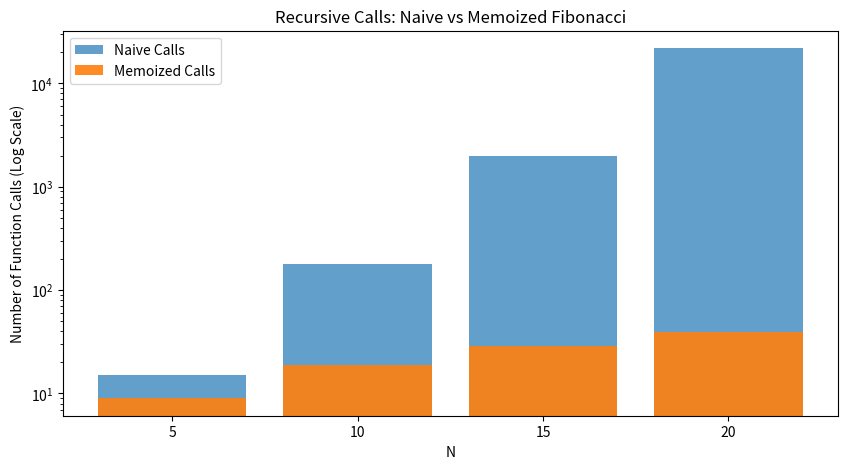

Generate this figure with matplotlib:
import time

def fib_naive(n):
    if n <= 1:
        return n
    return fib_naive(n-1) + fib_naive(n-2)

start = time.time()
print("Fib 35 naive:", fib_naive(35))
print(f"Time taken (naive): {time.time() - start:.4f} seconds")


from functools import lru_cache
import time

@lru_cache(maxsize=None)
def fib_memo(n):
    if n <= 1:
        return n
    return fib_memo(n-1) + fib_memo(n-2)

start = time.time()
print("Fib 35 memoized:", fib_memo(35))
print(f"Time taken (memo): {time.time() - start:.6f} seconds")


print("Naive Fibonacci(4) call tree:")
print("fib(4)")
print("├── fib(3)")
print("│   ├── fib(2)")
print("│   │   ├── fib(1)")
print("│   │   └── fib(0)")
print("│   └── fib(1)")
print("└── fib(2)")
print("    ├── fib(1)")
print("    └── fib(0)")
print("\nMemoized Fibonacci(4) call tree:")
print("fib(4)")
print("├── fib(3)")
print("│   ├── fib(2)")
print("│   │   ├── fib(1)")
print("│   │   └── fib(0)")
print("│   └── fib(1) (CACHED)")
print("└── fib(2) (CACHED)")


from functools import lru_cache

@lru_cache(maxsize=2)
def limited_cache(x):
    print(f"Computing {x}...")
    return x * x

limited_cache(1)
limited_cache(2)
limited_cache(3) # Evicts '1'
print("Calling 1 again:")
limited_cache(1) # Recomputes because it was evicted!


from functools import lru_cache

@lru_cache(maxsize=None)
def factorial(n):
    return n * factorial(n-1) if n else 1

factorial(5)
factorial(7) # 5 is cached, only computes 6 and 7
print(factorial.cache_info())


factorial.cache_clear()
print(factorial.cache_info()) # Cache is now empty


from functools import lru_cache

@lru_cache(maxsize=None)
def climb_stairs(n):
    if n == 1: return 1
    if n == 2: return 2
    return climb_stairs(n-1) + climb_stairs(n-2)

print("Ways to climb 10 stairs:", climb_stairs(10))


from functools import lru_cache

@lru_cache(maxsize=None)
def coin_change(amount, coins_tuple): # Note: args must be hashable, so list -> tuple
    if amount == 0: return 0
    if amount < 0: return float('inf')
    
    res = float('inf')
    for coin in coins_tuple:
        res = min(res, 1 + coin_change(amount - coin, coins_tuple))
    return res

coins = (1, 2, 5)
amount = 11
ans = coin_change(amount, coins)
print(f"Min coins to make {amount} with {coins}: {ans}")


from functools import lru_cache

def lcs(text1, text2):
    @lru_cache(maxsize=None)
    def dp(i, j):
        if i == len(text1) or j == len(text2):
            return 0
        if text1[i] == text2[j]:
            return 1 + dp(i+1, j+1)
        return max(dp(i+1, j), dp(i, j+1))
    
    return dp(0, 0)

print("LCS of 'abcde' and 'ace':", lcs("abcde", "ace"))


from functools import lru_cache

def knapsack(weights, values, capacity):
    # Using tuples since lists are unhashable
    w_tuple = tuple(weights)
    v_tuple = tuple(values)
    
    @lru_cache(maxsize=None)
    def dp(i, curr_capacity):
        if i == len(w_tuple) or curr_capacity == 0:
            return 0
        
        # Skip item if it's too heavy
        if w_tuple[i] > curr_capacity:
            return dp(i+1, curr_capacity)
            
        # Take or don't take
        take = v_tuple[i] + dp(i+1, curr_capacity - w_tuple[i])
        skip = dp(i+1, curr_capacity)
        return max(take, skip)
        
    return dp(0, capacity)

w = [1, 3, 4, 5]
v = [1, 4, 5, 7]
print("Knapsack max value:", knapsack(w, v, 7))


from functools import lru_cache

@lru_cache(maxsize=None)
def unique_paths(m, n):
    if m == 1 or n == 1:
        return 1
    return unique_paths(m-1, n) + unique_paths(m, n-1)

print("Unique paths in 3x7 grid:", unique_paths(3, 7))


import matplotlib.pyplot as plt

# Theoretical call counts for Fibonacci
n_vals = [5, 10, 15, 20]
naive_calls = [15, 177, 1973, 21891]
memo_calls = [9, 19, 29, 39]

plt.figure(figsize=(10, 5))
plt.bar([str(n) for n in n_vals], naive_calls, label='Naive Calls', alpha=0.7)
plt.bar([str(n) for n in n_vals], memo_calls, label='Memoized Calls', alpha=0.9)
plt.yscale('log')
plt.xlabel('N')
plt.ylabel('Number of Function Calls (Log Scale)')
plt.title('Recursive Calls: Naive vs Memoized Fibonacci')
plt.legend()
plt.show()


from functools import cache

@cache
def fast_fib(n):
    if n <= 1: return n
    return fast_fib(n-1) + fast_fib(n-2)

print("Fib 50 with @cache:", fast_fib(50))


# Use @cache when you want to memoize EVERYTHING (e.g. DP problems where state space is bounded)
# Use @lru_cache(maxsize=128) when state space is infinite/huge and you only want to cache recent items to save memory.
print("Rule of thumb for LeetCode: Just use @cache (or @lru_cache(None) for older Python)")


from functools import cache

@cache
def tribonacci(n):
    if n == 0: return 0
    if n <= 2: return 1
    return tribonacci(n-1) + tribonacci(n-2) + tribonacci(n-3)

print("Tribonacci 25:", tribonacci(25))


from functools import reduce

nums = [1, 2, 3, 4, 5]
# (((1+2)+3)+4)+5
total = reduce(lambda x, y: x + y, nums)
print("Sum:", total)


from functools import reduce

nums = [1, 2, 3, 4, 5]
max_val = reduce(lambda a, b: a if a > b else b, nums)
print("Max:", max_val)


from functools import reduce

nums = [1, 2, 3, 4, 5]
product = reduce(lambda x, y: x * y, nums)
print("Product:", product)


from functools import reduce

nested = [[1, 2], [3, 4], [5]]
flat = reduce(lambda a, b: a + b, nested)
print("Flattened:", flat)


from functools import reduce

pairs = [('a', 1), ('b', 2), ('c', 3)]
def add_to_dict(d, pair):
    d[pair[0]] = pair[1]
    return d

res_dict = reduce(add_to_dict, pairs, {})
print("Built dictionary:", res_dict)


from functools import reduce

n = 5
fact = reduce(lambda x, y: x * y, range(1, n+1))
print("Factorial of 5:", fact)


from functools import reduce
import math

arr = [24, 36, 48, 60]
list_gcd = reduce(math.gcd, arr)
print("GCD of list:", list_gcd)


from functools import reduce

words = ["python", "functools", "reduce", "algorithms"]
longest = reduce(lambda a, b: a if len(a) > len(b) else b, words)
print("Longest word:", longest)


# sum(nums) is better than reduce(lambda x, y: x + y, nums)
# max(nums) is better than reduce(...)
# math.prod(nums) (Python 3.8+) is better than reduce for product
# reduce is best for custom accumulation logic (like math.gcd over a list)
print("Use built-ins when available, fallback to reduce for custom logic.")


from functools import partial

def power(base, exp):
    return base ** exp

square = partial(power, exp=2)
cube = partial(power, exp=3)

print("Square of 4:", square(base=4))


from functools import partial

def greet(greeting, name, punctuation="."):
    return f"{greeting}, {name}{punctuation}"

shout_greet = partial(greet, punctuation="!!!")
print(shout_greet("Hello", "Alice"))


from functools import partial

base2 = partial(int, base=2)
print("1010 in base 2 is:", base2("1010"))


from functools import partial

sort_desc = partial(sorted, reverse=True)
print("Sorted desc:", sort_desc([1, 5, 2, 9, 3]))


from functools import partial

def binary_search(arr, target, left, right):
    if left > right: return -1
    mid = (left + right) // 2
    if arr[mid] == target: return mid
    elif arr[mid] < target: return binary_search(arr, target, mid+1, right)
    else: return binary_search(arr, target, left, mid-1)

arr = [1, 2, 3, 4, 5, 6, 7]
# Create a specialized search for this specific array
search_arr = partial(binary_search, arr, left=0, right=len(arr)-1)
print("Found 5 at index:", search_arr(target=5))


from functools import partial
import sys

error_print = partial(print, "ERROR:", file=sys.stderr)
error_print("This is a custom error message")


from functools import partial

def multiply(a, b):
    return a * b

mul_2 = partial(multiply, 2)
mul_3 = partial(multiply, 3)

print("10 * 2 =", mul_2(10))
print("10 * 3 =", mul_3(10))


from functools import cmp_to_key

def compare(a, b):
    # Sort ascending
    if a < b: return -1
    elif a > b: return 1
    return 0

nums = [4, 2, 5, 1, 3]
print("Sorted:", sorted(nums, key=cmp_to_key(compare)))


from functools import cmp_to_key

def compare_strings(a, b):
    if a + b > b + a:
        return -1 # a comes first
    elif a + b < b + a:
        return 1
    return 0

nums = [3, 30, 34, 5, 9]
str_nums = list(map(str, nums))
str_nums.sort(key=cmp_to_key(compare_strings))
largest = "".join(str_nums)
print("Largest number:", largest)


from functools import cmp_to_key

def compare_points(p1, p2):
    if p1[0] != p2[0]:
        return -1 if p1[0] < p2[0] else 1
    else:
        return -1 if p1[1] > p2[1] else 1 # y descending

points = [(1, 5), (2, 3), (1, 10), (2, 8)]
points.sort(key=cmp_to_key(compare_points))
print("Sorted points:", points)


from functools import cmp_to_key

def compare_fractions(f1, f2):
    # f = (num, den). Compare f1_num/f1_den vs f2_num/f2_den
    # Equivalent to comparing f1_num * f2_den vs f2_num * f1_den
    v1 = f1[0] * f2[1]
    v2 = f2[0] * f1[1]
    return v1 - v2 # Ascending

fracs = [(1, 3), (1, 2), (2, 5)]
fracs.sort(key=cmp_to_key(compare_fractions))
print("Sorted fractions:", fracs)


from functools import cmp_to_key
from collections import Counter

words = ["apple", "banana", "apple", "cherry", "cherry", "cherry"]
freq = Counter(words)

def compare_words(w1, w2):
    if freq[w1] != freq[w2]:
        return freq[w2] - freq[w1] # Descending freq
    if w1 < w2:
        return -1 # Ascending alphabetical
    return 1

unique_words = list(freq.keys())
unique_words.sort(key=cmp_to_key(compare_words))
print("Sorted words:", unique_words)


# key=lambda is better for simple property access (e.g. key=lambda x: x[1])
# cmp_to_key is REQUIRED when comparison depends on BOTH elements simultaneously
# (like the Largest Number problem where a+b > b+a)
print("Use cmp_to_key only when the relation depends on both elements combined.")


def my_decorator_no_wraps(func):
    def wrapper(*args, **kwargs):
        return func(*args, **kwargs)
    return wrapper

@my_decorator_no_wraps
def dummy_func():
    """This is a dummy docstring."""
    pass

print("Name:", dummy_func.__name__) # 'wrapper'
print("Doc:", dummy_func.__doc__)   # None


from functools import wraps

def my_decorator(func):
    @wraps(func)
    def wrapper(*args, **kwargs):
        return func(*args, **kwargs)
    return wrapper

@my_decorator
def dummy_func2():
    """This is a dummy docstring."""
    pass

print("Name:", dummy_func2.__name__) # 'dummy_func2'
print("Doc:", dummy_func2.__doc__)   # 'This is a dummy docstring.'


from functools import wraps
import time

def timeit(func):
    @wraps(func)
    def wrapper(*args, **kwargs):
        start = time.time()
        res = func(*args, **kwargs)
        print(f"{func.__name__} took {time.time() - start:.4f}s")
        return res
    return wrapper

@timeit
def slow_func():
    time.sleep(0.1)
    
slow_func()


from functools import wraps

def retry(times=3):
    def decorator(func):
        @wraps(func)
        def wrapper(*args, **kwargs):
            for i in range(times):
                try:
                    return func(*args, **kwargs)
                except Exception as e:
                    if i == times - 1:
                        raise e
                    print(f"Retrying {func.__name__}...")
        return wrapper
    return decorator

@retry(2)
def unstable():
    print("Failing!")
    raise ValueError("Oops")

try: unstable()
except: pass


from functools import wraps

def my_memoize(func):
    cache = {}
    @wraps(func)
    def wrapper(*args):
        if args not in cache:
            cache[args] = func(*args)
        return cache[args]
    return wrapper

@my_memoize
def fib_custom(n):
    if n <= 1: return n
    return fib_custom(n-1) + fib_custom(n-2)

print("Fib 40 custom memo:", fib_custom(40))


class NodeNoOrder:
    def __init__(self, val):
        self.val = val
    def __eq__(self, other): return self.val == other.val
    def __lt__(self, other): return self.val < other.val
    # Have to write __le__, __gt__, __ge__ manually!


from functools import total_ordering

@total_ordering
class Node:
    def __init__(self, val):
        self.val = val
    def __eq__(self, other):
        return self.val == other.val
    def __lt__(self, other):
        return self.val < other.val

n1, n2 = Node(5), Node(10)
print("n1 <= n2:", n1 <= n2) # Magically works
print("n1 > n2:", n1 > n2)   # Magically works


from functools import total_ordering
import heapq

@total_ordering
class PQNode:
    def __init__(self, weight, vertex):
        self.weight = weight
        self.vertex = vertex
        
    def __eq__(self, other):
        return self.weight == other.weight
        
    def __lt__(self, other):
        return self.weight < other.weight

pq = []
heapq.heappush(pq, PQNode(10, 'A'))
heapq.heappush(pq, PQNode(5, 'B'))
print("Popped vertex with min weight:", heapq.heappop(pq).vertex)


from functools import reduce

def count_char(acc, char):
    acc[char] = acc.get(char, 0) + 1
    return acc

s = "functools"
freq = reduce(count_char, s, {})
print("Frequencies:", freq)


from functools import cache

@cache
def is_palindrome(s, left, right):
    if left >= right: return True
    if s[left] != s[right]: return False
    return is_palindrome(s, left+1, right-1)

word = "racecar"
print("Is palindrome:", is_palindrome(word, 0, len(word)-1))


from functools import cache

def lps(s):
    @cache
    def dp(l, r):
        if l > r: return 0
        if l == r: return 1
        if s[l] == s[r]:
            return 2 + dp(l+1, r-1)
        return max(dp(l+1, r), dp(l, r-1))
    return dp(0, len(s)-1)

print("LPS of 'bbbab':", lps("bbbab"))


from functools import cmp_to_key

def custom_str_cmp(s1, s2):
    if len(s1) != len(s2):
        return len(s1) - len(s2)
    return -1 if s1 < s2 else (1 if s1 > s2 else 0)

arr = ["banana", "apple", "cat", "dog"]
print("Sorted strings:", sorted(arr, key=cmp_to_key(custom_str_cmp)))


from functools import reduce

nums = [-2, 1, -3, 4, -1, 2, 1, -5, 4]
# state = (current_max, global_max)
def kadane_step(state, x):
    curr, glob = state
    curr = max(x, curr + x)
    glob = max(glob, curr)
    return (curr, glob)

_, max_sum = reduce(kadane_step, nums, (0, -float('inf')))
print("Max subarray sum:", max_sum)


from functools import cache

@cache
def merge_sort_tuple(tup):
    if len(tup) <= 1: return tup
    mid = len(tup) // 2
    left = merge_sort_tuple(tup[:mid])
    right = merge_sort_tuple(tup[mid:])
    
    res = []
    i = j = 0
    while i < len(left) and j < len(right):
        if left[i] < right[j]:
            res.append(left[i]); i+=1
        else:
            res.append(right[j]); j+=1
    res.extend(left[i:])
    res.extend(right[j:])
    return tuple(res)

print("Merge sorted:", merge_sort_tuple((5, 3, 8, 1, 2)))


from functools import partial

def is_multiple(n, mult):
    return n % mult == 0

is_even = partial(is_multiple, mult=2)
is_div_by_5 = partial(is_multiple, mult=5)

nums = [1, 2, 3, 4, 5, 10, 15]
print("Evens:", list(filter(is_even, nums)))
print("Div by 5:", list(filter(is_div_by_5, nums)))


from functools import cmp_to_key

intervals = [[1, 3], [2, 6], [8, 10], [15, 18], [2, 4]]
def cmp_intervals(a, b):
    if a[0] != b[0]: return a[0] - b[0]
    return a[1] - b[1]

intervals.sort(key=cmp_to_key(cmp_intervals))
print("Sorted intervals:", intervals)


from functools import reduce

dicts = [{'a': 1}, {'b': 2}, {'c': 3, 'a': 10}]
def merge_dicts(d1, d2):
    res = d1.copy()
    res.update(d2)
    return res

print("Merged:", reduce(merge_dicts, dicts))


from functools import reduce

nested_dict = {'user': {'profile': {'age': 25}}}
path = ['user', 'profile', 'age']

val = reduce(lambda d, key: d[key], path, nested_dict)
print("Nested value:", val)


from functools import cache

@cache
def process_state(fs):
    return len(fs)

d = {'a': 1, 'b': 2}
fs = frozenset(d.items())
print("Processed state:", process_state(fs))


from functools import cache

def rob(nums):
    nums_tup = tuple(nums)
    @cache
    def dp(i):
        if i >= len(nums_tup): return 0
        return max(dp(i+1), nums_tup[i] + dp(i+2))
    return dp(0)

print("Max money robbed:", rob([2, 7, 9, 3, 1]))


from functools import cache

def word_break(s, wordDict):
    wordSet = frozenset(wordDict)
    @cache
    def dp(i):
        if i == len(s): return True
        for j in range(i+1, len(s)+1):
            if s[i:j] in wordSet and dp(j):
                return True
        return False
    return dp(0)

print("Can break 'leetcode':", word_break("leetcode", ["leet", "code"]))


from functools import cmp_to_key
from collections import Counter

def freq_sort(nums):
    freq = Counter(nums)
    def cmp(a, b):
        if freq[a] != freq[b]: return freq[a] - freq[b] # Ascending freq
        return b - a # Descending value
    return sorted(nums, key=cmp_to_key(cmp))

print("Custom sorted:", freq_sort([1, 1, 2, 2, 2, 3]))


from functools import wraps

def call_counter(func):
    @wraps(func)
    def wrapper(*args, **kwargs):
        wrapper.calls += 1
        return func(*args, **kwargs)
    wrapper.calls = 0
    return wrapper

@call_counter
def test_func():
    pass

test_func()
test_func()
print("Calls:", test_func.calls)


# Write your solution here


from functools import cache

@cache
def fib(n):
    if n <= 1: return n
    return fib(n-1) + fib(n-2)


# Write your solution here


from functools import reduce

def factorial(n):
    if n == 0: return 1
    return reduce(lambda x, y: x * y, range(1, n+1))


# Write your solution here


from functools import cmp_to_key

def largestNumber(nums):
    def cmp(a, b):
        if a+b > b+a: return -1
        return 1
    strs = list(map(str, nums))
    strs.sort(key=cmp_to_key(cmp))
    return "".join(strs) if strs[0] != '0' else '0'


# Write your solution here


from functools import wraps

def debug(func):
    @wraps(func)
    def wrapper(*args, **kwargs):
        print(f"Calling {func.__name__} with {args} {kwargs}")
        return func(*args, **kwargs)
    return wrapper


# Write your solution here


from functools import lru_cache

def coinChange(coins, amount):
    coins_tuple = tuple(coins)
    
    @lru_cache(None)
    def dp(amt):
        if amt == 0: return 0
        if amt < 0: return float('inf')
        return min((1 + dp(amt - c) for c in coins_tuple), default=float('inf'))
        
    res = dp(amount)
    return res if res != float('inf') else -1
